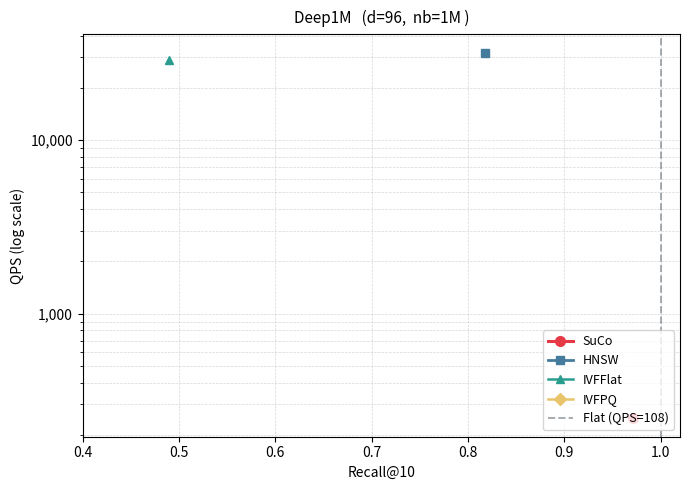
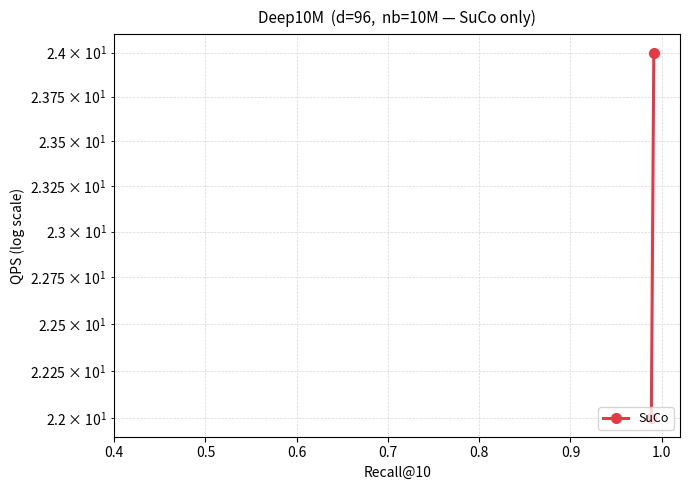
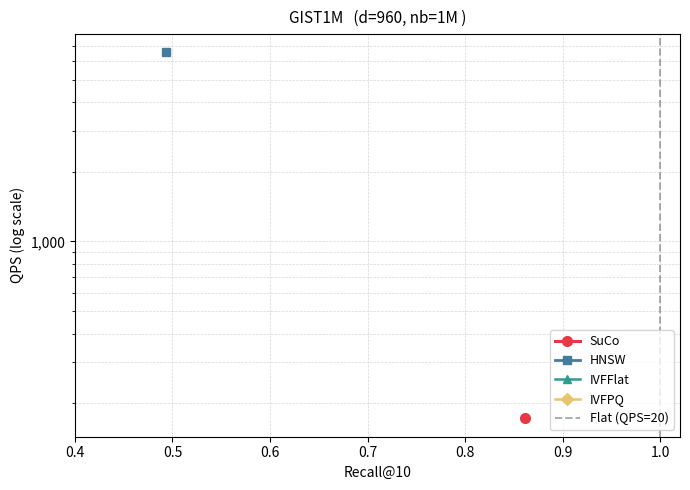
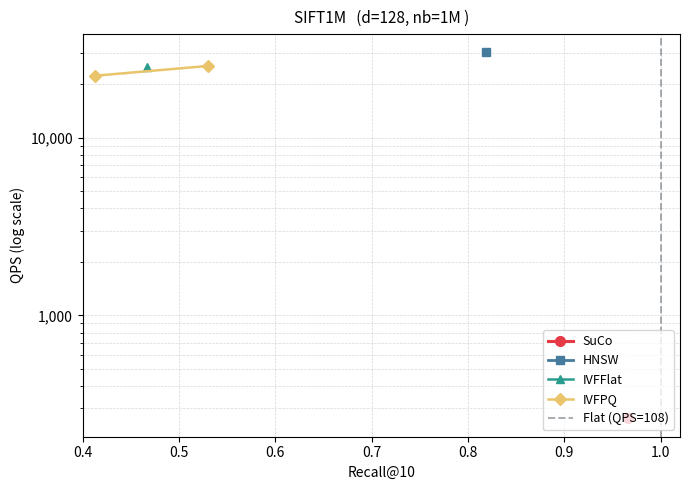
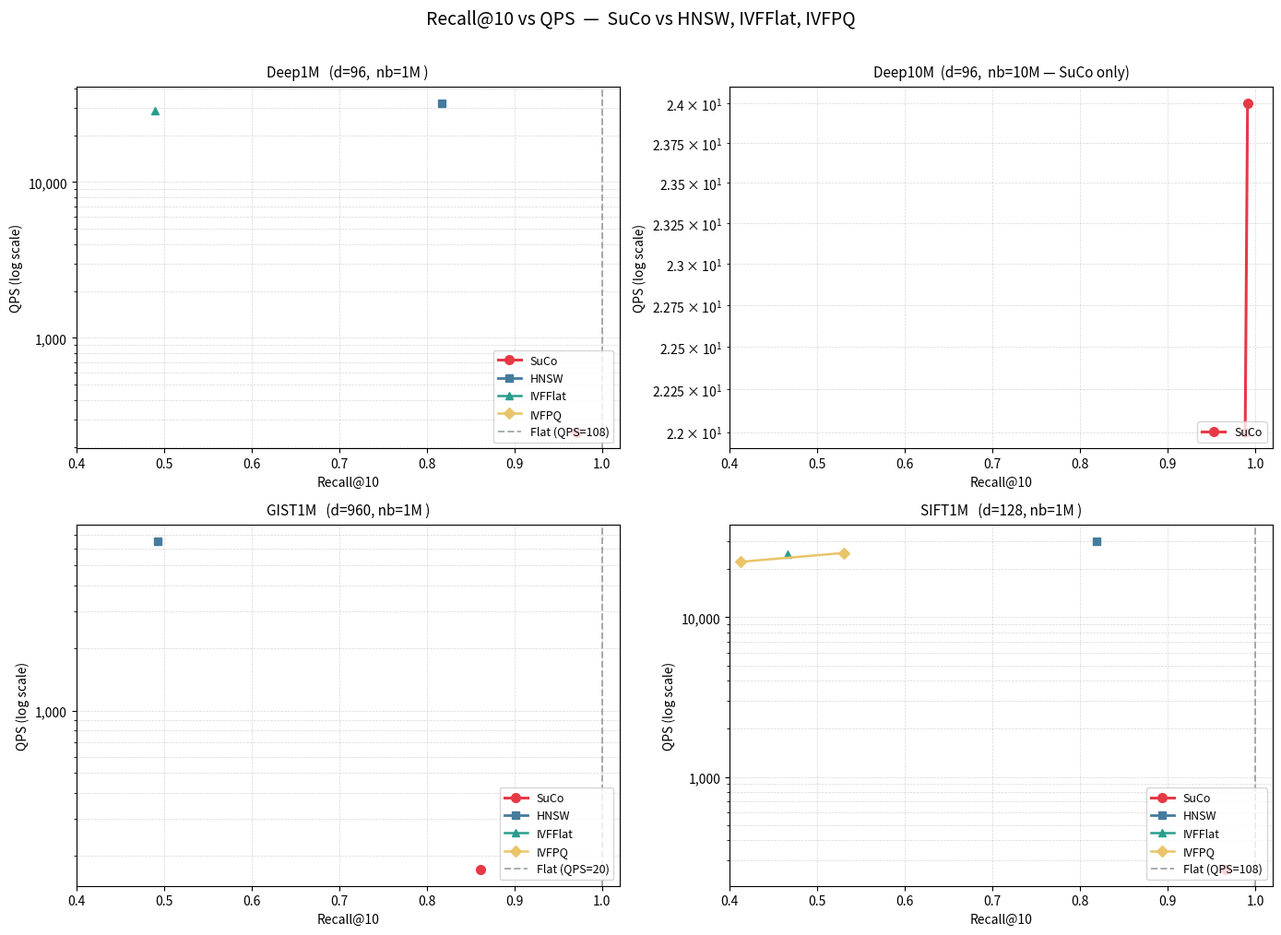
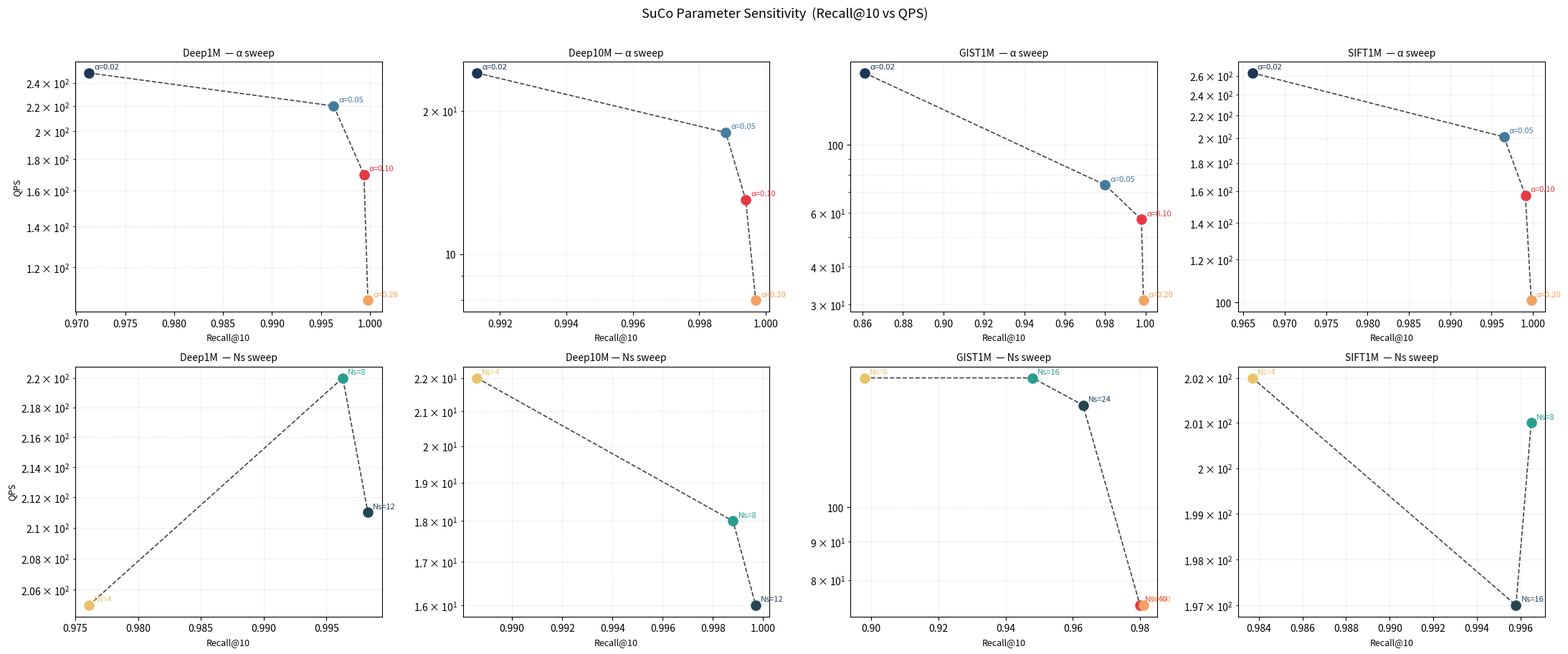
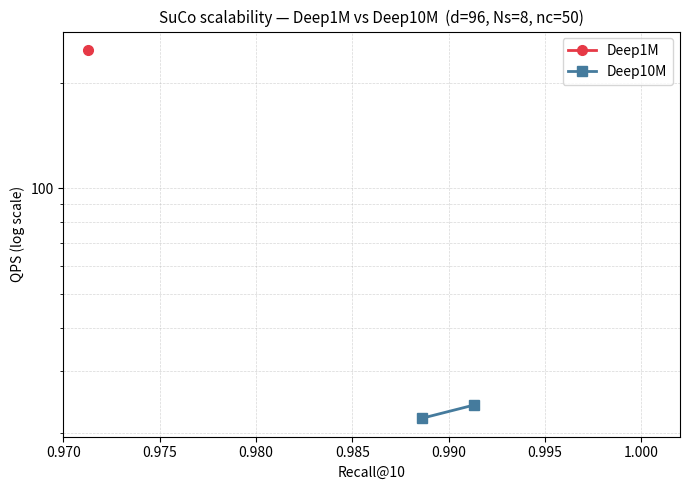

These figures' Python source, in order:
"""
plot_recall_qps.py
==================
Plots Recall@10 vs QPS curves for SuCo, HNSW, IVFFlat, IVFPQ
across Deep1M, Deep10M, GIST1M, and SIFT1M datasets.

All data is hard-coded from the benchmark runs already collected.
Run:  python plot_recall_qps.py
Outputs: recall_qps_<dataset>.png  (individual)
         recall_qps_all.png        (2×2 grid, all datasets)
         suco_param_sweep.png      (alpha / Ns sensitivity per dataset)
"""

import matplotlib
matplotlib.use("Agg")
import matplotlib.pyplot as plt
import matplotlib.ticker as ticker
import numpy as np

# ──────────────────────────────────────────────────────────────────────────────
# DATA  (recall@10, QPS)  — paste your sweep results here
# ──────────────────────────────────────────────────────────────────────────────

DATA = {

    # ── Deep1M (d=96, LID≈29  →  easy) ──────────────────────────────────────
    "Deep1M": {
        "SuCo": [
            # (R@10,  QPS)   from the alpha/beta/Ns parameter sweep
            (0.9713, 249),   # Ns=8, nc=50, α=0.020, β=0.0020
            (0.9963, 220),   # Ns=8, nc=50, α=0.050, β=0.0050  ← default
            (0.9994, 170),   # Ns=8, nc=50, α=0.100, β=0.0100
            (0.9998, 106),   # Ns=8, nc=50, α=0.200, β=0.0200
            (0.9761, 205),   # Ns=4, nc=50, α=0.050, β=0.0050
            (0.9983, 211),   # Ns=12,nc=50, α=0.050, β=0.0050
            (0.9889, 231),   # Ns=8, nc=25, α=0.050, β=0.0050
            (0.9983, 172),   # Ns=8, nc=100,α=0.050, β=0.0050
        ],
        "HNSW": [
            # efSearch sweep  (M=32, efConstruction=200)
            (0.8172,  31980),
            (0.9111,  23067),
            (0.9661,  14090),
            (0.9901,   8045),
            (0.9969,   4229),
            (0.9993,   2314),
            (0.9999,   1224),
        ],
        "IVFFlat": [
            # nprobe sweep  (nlist=1024)
            (0.4901,  28844),
            (0.6613,  20727),
            (0.7979,  12208),
            (0.8970,   6899),
            (0.9538,   3688),
            (0.9842,   2093),
            (0.9960,   1079),
            (0.9991,    586),
            (0.9996,    303),
            (0.9999,    160),
        ],
        "IVFPQ": [
            # nprobe sweep  (nlist=1024, m=8, nbits=8)
            # recall plateaus early — include all for honest curve
            (0.3870,  30926),
            (0.4871,  28347),
            (0.5509,  20797),
            (0.5840,  14785),
            (0.5963,   8362),
            (0.5997,   4869),
            (0.6009,   2837),
            (0.6009,   1602),
            (0.6009,    803),
            (0.6009,    413),
        ],
        "Flat": [(0.9999, 108)],   # single operating point
    },

    # ── GIST1M (d=960, LID≈70  →  hard) ─────────────────────────────────────
    "GIST1M": {
        "SuCo": [
            # Ns / half_dim / nc  sweep
            (0.8980, 149),   # Ns=8,  hd=60,  nc=50
            (0.9480, 149),   # Ns=16, hd=30,  nc=50
            (0.9630, 137),   # Ns=24, hd=20,  nc=50
            (0.9800,  74),   # Ns=40, hd=12,  nc=50  ← default (stable run)
            (0.9810,  74),   # Ns=60, hd=8,   nc=50
            (0.8610, 172),   # Ns=40, hd=12,  nc=50, α=0.020, β=0.0020
            (0.9980,  57),   # Ns=40, hd=12,  nc=50, α=0.100, β=0.0100
            (0.9990,  31),   # Ns=40, hd=12,  nc=50, α=0.200, β=0.0200
            (0.9480,  89),   # Ns=40, hd=12,  nc=25
            (0.9920,  59),   # Ns=40, hd=12,  nc=100
        ],
        "HNSW": [
            (0.4930,   6551),
            (0.6460,   4646),
            (0.7810,   3021),
            (0.8760,   1834),
            (0.9380,   1019),
            (0.9680,    572),
            (0.9840,    326),
        ],
        "IVFFlat": [
            (0.2800,   2262),
            (0.4330,   1435),
            (0.5770,    873),
            (0.7190,    461),
            (0.8540,    261),
            (0.9230,    138),
            (0.9760,     72),
            (0.9950,     38),
            (0.9990,     20),
            (1.0000,     11),
        ],
        "IVFPQ": [
            (0.2500,   3225),
            (0.3640,   2703),
            (0.4500,   1839),
            (0.5220,   1346),
            (0.5650,   1334),
            (0.5820,    886),
            (0.5800,    686),
            (0.5820,    380),
            (0.5820,    219),
            (0.5820,    134),
        ],
        "Flat": [(1.0000, 20)],
    },

    # ── SIFT1M (d=128, LID≈22  →  easy) ─────────────────────────────────────
    "SIFT1M": {
        "SuCo": [
            (0.9837, 202),   # Ns=4,  hd=16, nc=50
            (0.9965, 201),   # Ns=8,  hd=8,  nc=50, α=0.050, β=0.0050 ← default
            (0.9958, 197),   # Ns=16, hd=4,  nc=50
            (0.9661, 263),   # Ns=8,  hd=8,  nc=50, α=0.020, β=0.0020
            (0.9991, 157),   # Ns=8,  hd=8,  nc=50, α=0.100, β=0.0100
            (0.9998, 101),   # Ns=8,  hd=8,  nc=50, α=0.200, β=0.0200
            (0.9888, 223),   # Ns=8,  hd=8,  nc=25
            (0.9980, 182),   # Ns=8,  hd=8,  nc=100
        ],
        "HNSW": [
            (0.8189,  30142),
            (0.9179,  20995),
            (0.9687,  12382),
            (0.9901,   7054),
            (0.9983,   3990),
            (0.9998,   2086),
            (0.9999,   1095),
        ],
        "IVFFlat": [
            (0.4667,  24950),
            (0.6299,  18597),
            (0.7775,  10233),
            (0.8866,   5861),
            (0.9541,   3114),
            (0.9879,   1627),
            (0.9977,    850),
            (0.9998,    436),
            (1.0000,    228),
            (1.0000,    115),
        ],
        "IVFPQ": [
            (0.4129,  22282),
            (0.5302,  25299),
            (0.6191,  18860),
            (0.6705,  12173),
            (0.6921,   8158),
            (0.6995,   5402),
            (0.7013,   2862),
            (0.7016,   1629),
            (0.7017,    866),
            (0.7017,    452),
        ],
        "Flat": [(1.0000, 108)],
    },

    # ── Deep10M (d=96, nb=10M — SuCo sweep only) ─────────────────────────────
    "Deep10M": {
        "SuCo": [
            (0.9913,  24),   # Ns=8, nc=50, α=0.020, β=0.0020
            (0.9988,  18),   # Ns=8, nc=50, α=0.050, β=0.0050  ← default
            (0.9994,  13),   # Ns=8, nc=50, α=0.100, β=0.0100
            (0.9997,   8),   # Ns=8, nc=50, α=0.200, β=0.0200
            (0.9886,  22),   # Ns=4, nc=50, α=0.050, β=0.0050
            (0.9997,  16),   # Ns=12,nc=50, α=0.050, β=0.0050
            (0.9951,  17),   # Ns=8, nc=25, α=0.050, β=0.0050
            (0.9998,  16),   # Ns=8, nc=100,α=0.050, β=0.0050
        ],
    },
}

# ──────────────────────────────────────────────────────────────────────────────
# STYLE
# ──────────────────────────────────────────────────────────────────────────────

STYLE = {
    "SuCo":    dict(color="#e63946", marker="o", linewidth=2.2, markersize=7, zorder=5),
    "HNSW":    dict(color="#457b9d", marker="s", linewidth=2.0, markersize=6, zorder=4),
    "IVFFlat": dict(color="#2a9d8f", marker="^", linewidth=1.8, markersize=6, zorder=3),
    "IVFPQ":   dict(color="#e9c46a", marker="D", linewidth=1.8, markersize=6, zorder=3),
    "Flat":    dict(color="#6c757d", marker="*", linewidth=0,   markersize=10, zorder=2,
                    linestyle="none"),
}

DATASET_META = {
    "Deep1M":  "Deep1M   (d=96,  nb=1M )",
    "Deep10M": "Deep10M  (d=96,  nb=10M — SuCo only)",
    "GIST1M":  "GIST1M   (d=960, nb=1M )",
    "SIFT1M":  "SIFT1M   (d=128, nb=1M )",
}

# ──────────────────────────────────────────────────────────────────────────────
# HELPERS
# ──────────────────────────────────────────────────────────────────────────────

def pareto_front(points):
    """Keep only Pareto-optimal (recall, QPS) points — higher recall AND higher QPS."""
    pts = sorted(points, key=lambda p: p[0])   # sort by recall ascending
    front = []
    best_qps = -1
    for r, q in pts:
        if q > best_qps:
            front.append((r, q))
            best_qps = q
    return front


def plot_dataset(ax, dataset_name, xlim=(0.40, 1.02)):
    methods = DATA[dataset_name]
    ax.set_title(DATASET_META[dataset_name], fontsize=11, pad=8)

    for method, raw_points in methods.items():
        style = STYLE[method].copy()

        if method == "Flat":
            r, q = raw_points[0]
            ax.axvline(r, color=style["color"], linestyle="--", linewidth=1.4,
                       alpha=0.6, label=f"Flat (QPS={q})")
            continue

        front = pareto_front(raw_points)
        recalls = [p[0] for p in front]
        qps     = [p[1] for p in front]

        ls = style.pop("linestyle", "-")
        ln = style.pop("linewidth")
        ax.semilogy(recalls, qps, linestyle=ls, linewidth=ln,
                    label=method, **style)

    ax.set_xlabel("Recall@10", fontsize=10)
    ax.set_ylabel("QPS (log scale)", fontsize=10)
    ax.set_xlim(*xlim)
    ax.yaxis.set_major_formatter(ticker.FuncFormatter(
        lambda x, _: f"{int(x):,}" if x >= 1 else f"{x:.1f}"))
    ax.grid(True, which="both", linestyle="--", linewidth=0.5, alpha=0.5)
    ax.legend(fontsize=9, loc="lower right")


# ──────────────────────────────────────────────────────────────────────────────
# INDIVIDUAL PLOTS
# ──────────────────────────────────────────────────────────────────────────────

for ds in ["Deep1M", "Deep10M", "GIST1M", "SIFT1M"]:
    fig, ax = plt.subplots(figsize=(7, 5))
    plot_dataset(ax, ds)
    fig.tight_layout()
    fname = f"recall_qps_{ds}.png"
    fig.savefig(fname, dpi=150)
    print(f"Saved {fname}")
    plt.close(fig)

# ──────────────────────────────────────────────────────────────────────────────
# COMBINED 2×2 GRID
# ──────────────────────────────────────────────────────────────────────────────

fig, axes = plt.subplots(2, 2, figsize=(14, 10))
for ax, ds in zip(axes.flat, ["Deep1M", "Deep10M", "GIST1M", "SIFT1M"]):
    plot_dataset(ax, ds)

fig.suptitle("Recall@10 vs QPS  —  SuCo vs HNSW, IVFFlat, IVFPQ", fontsize=14, y=1.01)
fig.tight_layout()
fig.savefig("recall_qps_all.png", dpi=150, bbox_inches="tight")
print("Saved recall_qps_all.png")
plt.close(fig)

# ──────────────────────────────────────────────────────────────────────────────
# SuCo PARAMETER SENSITIVITY  (alpha sweep — fixed Ns=8 or Ns=40 for GIST)
# Shows recall@10 vs QPS for different alpha values on each dataset
# ──────────────────────────────────────────────────────────────────────────────

# alpha sweep points extracted (R@10, QPS)  at fixed Ns / nc
ALPHA_SWEEP = {
    # Deep1M: Ns=8, nc=50, alpha = 0.02 / 0.05 / 0.10 / 0.20
    "Deep1M":  [(0.9713, 249), (0.9963, 220), (0.9994, 170), (0.9998, 106)],
    # Deep10M: Ns=8, nc=50
    "Deep10M": [(0.9913,  24), (0.9988,  18), (0.9994,  13), (0.9997,   8)],
    # GIST1M: Ns=40, nc=50
    "GIST1M":  [(0.8610, 172), (0.9800,  74), (0.9980,  57), (0.9990,  31)],
    # SIFT1M: Ns=8, nc=50
    "SIFT1M":  [(0.9661, 263), (0.9965, 201), (0.9991, 157), (0.9998, 101)],
}
ALPHA_LABELS = ["α=0.02", "α=0.05", "α=0.10", "α=0.20"]
ALPHA_COLORS = ["#1d3557", "#457b9d", "#e63946", "#f4a261"]

# nsubspaces sweep points at fixed alpha=0.05 (R@10, QPS)
NS_SWEEP = {
    "Deep1M":  [(0.9761, 205), (0.9963, 220), (0.9983, 211)],   # Ns=4,8,12
    "Deep10M": [(0.9886,  22), (0.9988,  18), (0.9997,  16)],
    "GIST1M":  [(0.8980, 149), (0.9480, 149), (0.9630, 137), (0.9800, 74), (0.9810, 74)],  # Ns=8,16,24,40,60
    "SIFT1M":  [(0.9837, 202), (0.9965, 201), (0.9958, 197)],   # Ns=4,8,16
}
NS_LABELS = {
    "Deep1M":  ["Ns=4", "Ns=8", "Ns=12"],
    "Deep10M": ["Ns=4", "Ns=8", "Ns=12"],
    "GIST1M":  ["Ns=8", "Ns=16", "Ns=24", "Ns=40", "Ns=60"],
    "SIFT1M":  ["Ns=4", "Ns=8", "Ns=16"],
}
NS_COLORS = ["#e9c46a", "#2a9d8f", "#264653", "#e63946", "#f4a261"]

DATASETS_4 = ["Deep1M", "Deep10M", "GIST1M", "SIFT1M"]

fig, axes = plt.subplots(2, 4, figsize=(22, 9))
fig.suptitle("SuCo Parameter Sensitivity  (Recall@10 vs QPS)", fontsize=13, y=1.01)

for col, ds in enumerate(DATASETS_4):
    # ---- top row: alpha sweep ----
    ax = axes[0, col]
    pts = ALPHA_SWEEP[ds]
    recalls = [p[0] for p in pts]
    qps     = [p[1] for p in pts]
    for i, (r, q, lbl, c) in enumerate(zip(recalls, qps, ALPHA_LABELS, ALPHA_COLORS)):
        ax.scatter(r, q, color=c, s=90, zorder=5)
        ax.annotate(lbl, (r, q), textcoords="offset points",
                    xytext=(5, 4), fontsize=8, color=c)
    ax.plot(recalls, qps, color="#444", linewidth=1.2, linestyle="--", zorder=2)
    ax.set_yscale("log")
    ax.set_title(f"{ds.replace('1M','1M ')} — α sweep", fontsize=10, pad=6)
    ax.set_xlabel("Recall@10", fontsize=9)
    ax.set_ylabel("QPS" if col == 0 else "", fontsize=9)
    ax.yaxis.set_major_formatter(ticker.FuncFormatter(
        lambda x, _: f"{int(x):,}" if x >= 1 else f"{x:.1f}"))
    ax.grid(True, which="both", linestyle="--", linewidth=0.4, alpha=0.5)

    # ---- bottom row: Ns sweep ----
    ax = axes[1, col]
    pts  = NS_SWEEP[ds]
    lbls = NS_LABELS[ds]
    cols = NS_COLORS[:len(pts)]
    for (r, q), lbl, c in zip(pts, lbls, cols):
        ax.scatter(r, q, color=c, s=90, zorder=5)
        ax.annotate(lbl, (r, q), textcoords="offset points",
                    xytext=(5, 4), fontsize=8, color=c)
    recalls = [p[0] for p in pts]
    qps     = [p[1] for p in pts]
    ax.plot(sorted(recalls), [q for r, q in sorted(pts)],
            color="#444", linewidth=1.2, linestyle="--", zorder=2)
    ax.set_yscale("log")
    ax.set_title(f"{ds.replace('1M','1M ')} — Ns sweep", fontsize=10, pad=6)
    ax.set_xlabel("Recall@10", fontsize=9)
    ax.set_ylabel("QPS" if col == 0 else "", fontsize=9)
    ax.yaxis.set_major_formatter(ticker.FuncFormatter(
        lambda x, _: f"{int(x):,}" if x >= 1 else f"{x:.1f}"))
    ax.grid(True, which="both", linestyle="--", linewidth=0.4, alpha=0.5)

fig.tight_layout()
fig.savefig("suco_param_sweep.png", dpi=150, bbox_inches="tight")
print("Saved suco_param_sweep.png")
plt.close(fig)

# ──────────────────────────────────────────────────────────────────────────────
# SCALING FIGURE: SuCo on Deep1M vs Deep10M (same config)
# ──────────────────────────────────────────────────────────────────────────────

fig, ax = plt.subplots(figsize=(7, 5))
ax.set_title("SuCo scalability — Deep1M vs Deep10M  (d=96, Ns=8, nc=50)", fontsize=11)

for ds, color, marker in [("Deep1M", "#e63946", "o"), ("Deep10M", "#457b9d", "s")]:
    front = pareto_front(DATA[ds]["SuCo"])
    recalls = [p[0] for p in front]
    qps_vals = [p[1] for p in front]
    ax.semilogy(recalls, qps_vals, color=color, marker=marker,
                linewidth=2.0, markersize=7, label=ds)

ax.set_xlabel("Recall@10", fontsize=10)
ax.set_ylabel("QPS (log scale)", fontsize=10)
ax.set_xlim(0.97, 1.002)
ax.yaxis.set_major_formatter(ticker.FuncFormatter(
    lambda x, _: f"{int(x):,}" if x >= 1 else f"{x:.1f}"))
ax.grid(True, which="both", linestyle="--", linewidth=0.5, alpha=0.5)
ax.legend(fontsize=10)
fig.tight_layout()
fig.savefig("suco_scaling.png", dpi=150)
print("Saved suco_scaling.png")
plt.close(fig)
